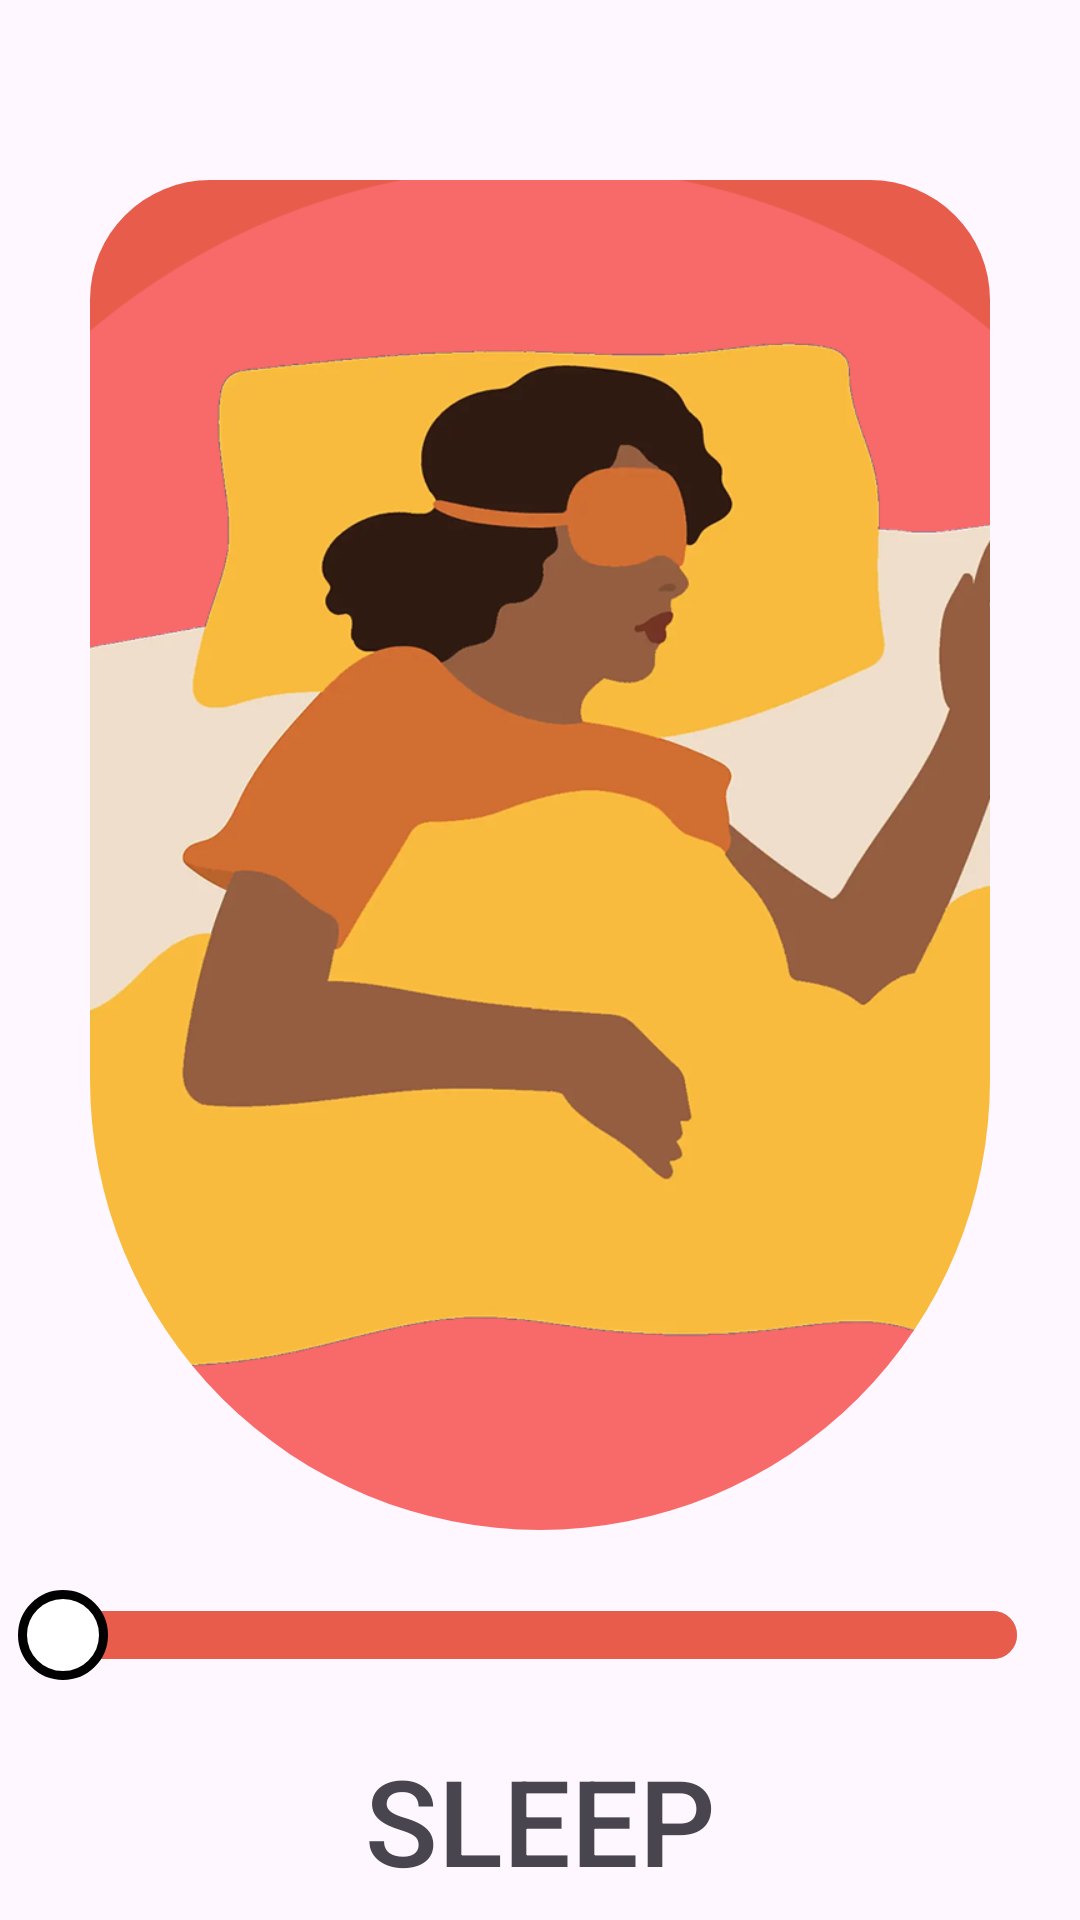

Here is an Android app screen rendered from its layout file. Give the layout XML and the strings, colors and styles it references.
<!-- AndroidManifest.xml: application theme Theme.MeditationApp -->
<!-- res/layout/activity_player_sleep.xml -->
<?xml version="1.0" encoding="utf-8"?>
<androidx.constraintlayout.widget.ConstraintLayout xmlns:android="http://schemas.android.com/apk/res/android"
    xmlns:app="http://schemas.android.com/apk/res-auto"
    xmlns:tools="http://schemas.android.com/tools"
    android:id="@+id/main"
    android:layout_width="match_parent"
    android:layout_height="match_parent"
    tools:context=".PlayerSleep">

    <RelativeLayout
        android:id="@+id/relativeLayout"
        android:layout_width="match_parent"
        android:layout_height="match_parent" />

    <ImageButton
        android:id="@+id/btn_back"
        android:layout_width="70dp"
        android:layout_height="30dp"
        android:layout_marginStart="5dp"
        android:layout_marginTop="20dp"
        android:src="@drawable/arrowback"
        android:background="@null"
        android:scaleType="centerInside"
        app:layout_constraintStart_toStartOf="parent"
        app:layout_constraintTop_toTopOf="@+id/relativeLayout" />

    <ImageView
        android:id="@+id/imageView3"
        android:layout_width="300dp"
        android:layout_height="450dp"
        android:layout_marginTop="60dp"
        android:scaleType="centerCrop"
        android:src="@drawable/sleepimg"
        android:background="@drawable/corners"
        android:clipToOutline="true"
        app:layout_constraintEnd_toEndOf="parent"
        app:layout_constraintStart_toStartOf="parent"
        app:layout_constraintTop_toTopOf="parent" />

    <SeekBar
        android:id="@+id/seekbar"
        android:layout_width="350dp"
        android:layout_height="wrap_content"
        android:layout_marginTop="20dp"
        android:max="100"
        android:progress="0"
        android:elevation="10dp"
        style="@style/seekbar"
        app:layout_constraintEnd_toEndOf="parent"
        app:layout_constraintStart_toStartOf="parent"
        app:layout_constraintTop_toBottomOf="@+id/imageView3" />

    <TextView
        android:id="@+id/textView5"
        android:layout_width="wrap_content"
        android:layout_height="wrap_content"
        android:layout_marginTop="20dp"
        android:fontFamily="sans-serif-medium"
        android:text="@string/player_sleep_title"
        android:textSize="40dp"
        app:layout_constraintEnd_toEndOf="parent"
        app:layout_constraintStart_toStartOf="parent"
        app:layout_constraintTop_toBottomOf="@+id/seekbar" />

    <TextView
        android:id="@+id/textView6"
        android:layout_width="wrap_content"
        android:layout_height="wrap_content"
        android:layout_marginTop="20dp"
        android:fontFamily="sans-serif-medium"
        android:text="@string/player_sleep_text"
        android:textAlignment="center"
        android:textSize="15dp"
        app:layout_constraintEnd_toEndOf="parent"
        app:layout_constraintStart_toStartOf="parent"
        app:layout_constraintTop_toBottomOf="@+id/textView5" />

    <ImageButton
        android:id="@+id/btn_play"
        android:layout_width="100dp"
        android:layout_height="100dp"
        android:layout_marginTop="20dp"
        android:src="@drawable/playbtn"
        android:background="@null"
        app:layout_constraintEnd_toEndOf="parent"
        app:layout_constraintStart_toStartOf="parent"
        app:layout_constraintTop_toBottomOf="@+id/textView6" />

</androidx.constraintlayout.widget.ConstraintLayout>
<!-- resources referenced by this layout -->
<resources>
  <!-- drawable corners (drawable) -->
  <?xml version="1.0" encoding="utf-8"?>
  <shape xmlns:android="http://schemas.android.com/apk/res/android">
  <corners android:topLeftRadius="40dp"
  android:topRightRadius="40dp"
  android:bottomLeftRadius="150dp"
      android:bottomRightRadius="150dp"
  />
      <solid android:color="#FFFFFF"></solid>
  </shape>
  <!-- drawable playbtn: png bitmap (drawable, 1400 bytes) -->
  <!-- drawable sleepimg: png bitmap (drawable, 203869 bytes) -->
  <string name="player_sleep_text">Let the calming sounds guide \nyou into a peaceful, restful sleep, helping to ease \n
          your mind and body.</string>
  <string name="player_sleep_title">SLEEP</string>&gt;
  <style name="seekbar" parent="Widget.AppCompat.SeekBar">
          <item name="android:thumb">@drawable/circle</item>
          <item name="android:progressDrawable">@drawable/seekbar</item>
          <item name="android:splitTrack">false</item>
      </style>
  <style name="Theme.MeditationApp" parent="Base.Theme.MeditationApp" />
  <!-- drawable circle (drawable) -->
  <?xml version="1.0" encoding="utf-8"?>
  <shape xmlns:android="http://schemas.android.com/apk/res/android"
      android:shape="oval">
      <size android:height="30dp"
          android:width="30dp"/>
      <solid android:color="#FFF"/>
      <stroke android:color="#000" android:width="3dp"/>
  </shape>
  <!-- drawable seekbar (drawable) -->
  <?xml version="1.0" encoding="utf-8"?>
  <layer-list xmlns:android="http://schemas.android.com/apk/res/android">
  <item>
      <shape android:shape="rectangle">
          <corners android:radius="10dp"/>
          <solid android:color="#B4B4B4"/>
      </shape>
  </item>
      <item>
          <shape android:shape="rectangle">
              <corners android:radius="10dp" />
              <solid android:color="#E85C4B"/>
          </shape>
      </item>
  </layer-list>
  <style name="Base.Theme.MeditationApp" parent="Theme.Material3.DayNight.NoActionBar">
          
          
      </style>
</resources>
